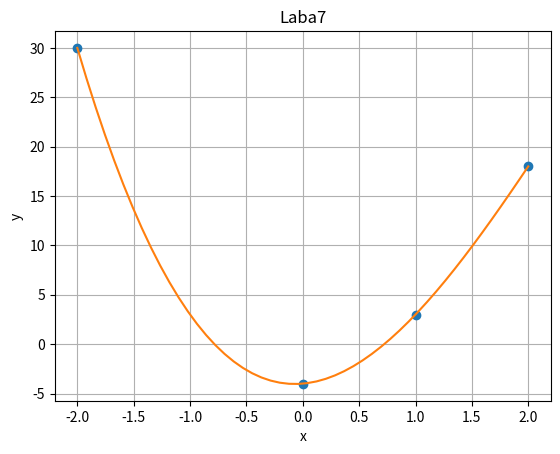
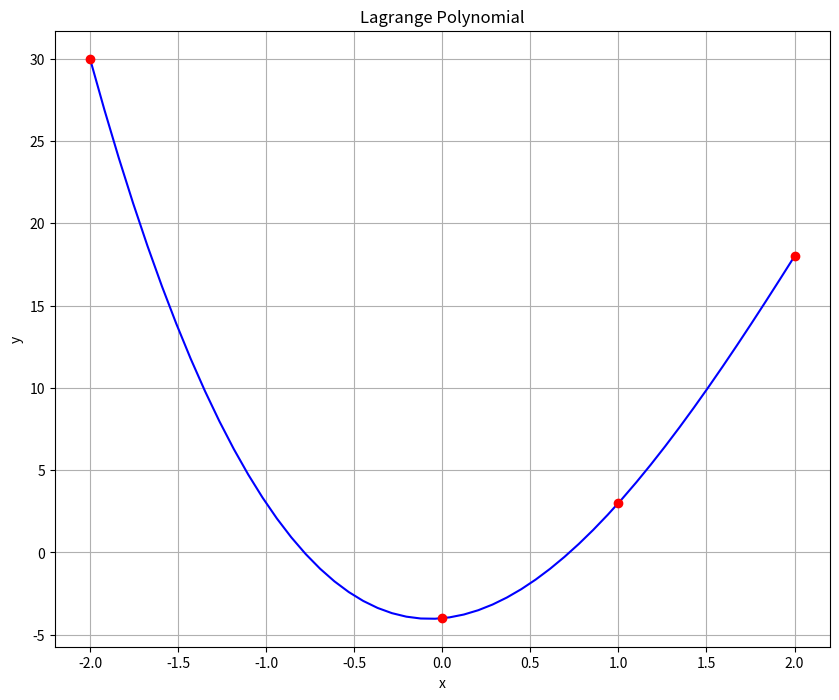

Reproduce these figures in Python, in order.
from numpy import *
from scipy.interpolate import lagrange
import matplotlib.pyplot as plt
x = array([-2,0,1,2],dtype = float)
y = array([30,-4,3,18],dtype = float)
#z = array([-1.5,-1,-0.5,1.5]) 
def L(x,y,k):
    summa = 0
    for g in range (len (y)):
        p1 = 1
        p2 = 1
        for i in range (len (x)):
            if i == g :
                p1 *= 1
                p2 *= 1
            else :
                p1 *= (k-x[i])
                p2 *= (x[g]-x[i])
        summa += y[g]* p1/p2
    return summa 
xnew = linspace (min(x),max(x))
ynew = [L(x,y,i) for i in xnew ] 
plt.plot(x, y, 'o', xnew, ynew )
plt.xlabel('x')
plt.ylabel('y')
plt.grid(axis='both')
plt.title('Laba7')
plt.show ()

f = lagrange(x, y)
fig = plt.figure(figsize = (10,8))
plt.plot(xnew, f(xnew), 'b', x, y, 'ro')
plt.title('Lagrange Polynomial')
plt.grid()
plt.xlabel('x')
plt.ylabel('y')
plt.show()